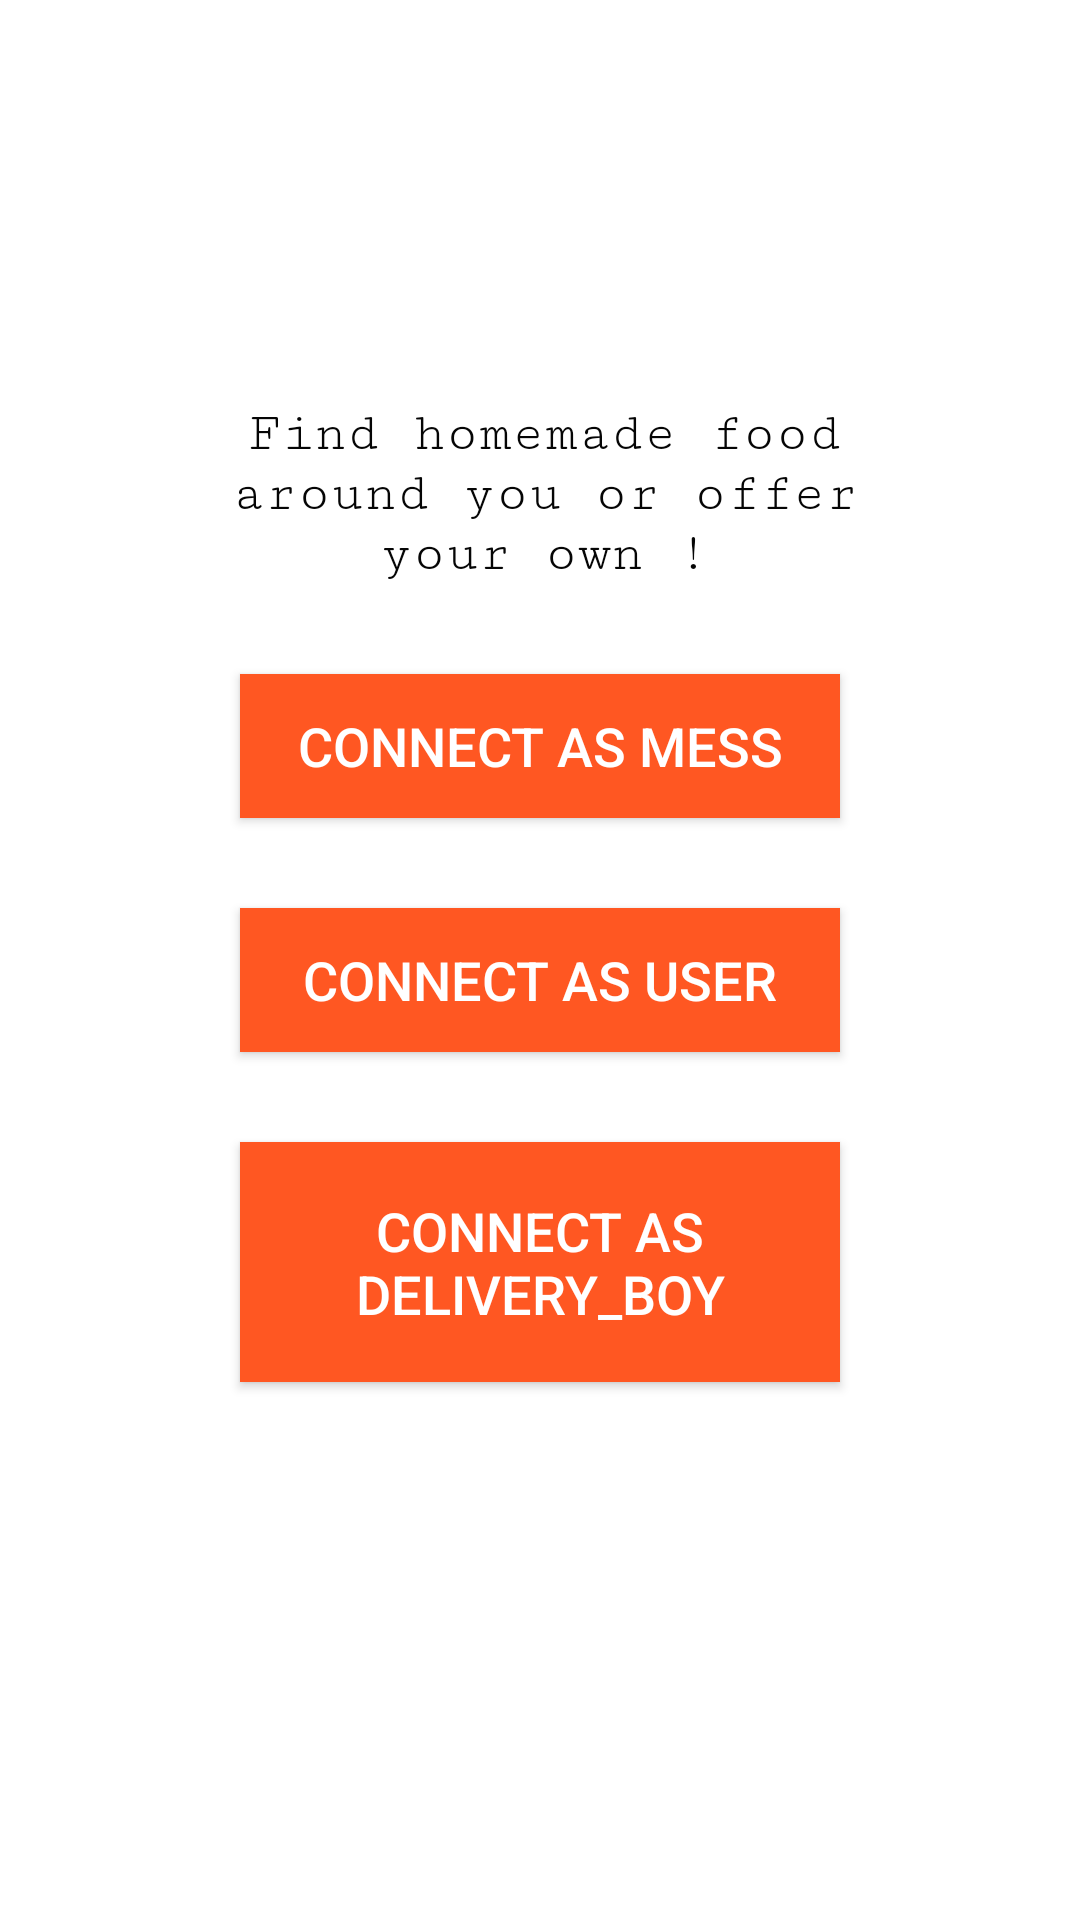

Reconstruct the res/layout file that produces this screen, plus the resources it refers to.
<!-- AndroidManifest.xml: application theme Theme.TIFFINservice -->
<!-- res/layout/activity_choose_one.xml -->
<?xml version="1.0" encoding="utf-8"?>
<androidx.constraintlayout.widget.ConstraintLayout xmlns:android="http://schemas.android.com/apk/res/android"
    xmlns:app="http://schemas.android.com/apk/res-auto"
    xmlns:tools="http://schemas.android.com/tools"
    android:layout_width="match_parent"
    android:layout_height="match_parent"
    tools:context=".ChooseOne"
    android:id="@+id/back3">

    <LinearLayout
        android:id="@+id/linearlayout"
        android:layout_width="265dp"
        android:layout_height="400dp"
        android:background="@drawable/background_shape"
        android:orientation="vertical"
        android:padding="15dp"
        app:layout_constraintBottom_toBottomOf="parent"
        app:layout_constraintEnd_toEndOf="parent"
        app:layout_constraintStart_toStartOf="parent"
        app:layout_constraintTop_toTopOf="parent"
        app:layout_constraintVertical_bias="0.498">

        <TextView
            android:id="@+id/textView"
            android:layout_width="230dp"
            android:layout_height="wrap_content"
            android:layout_marginLeft="4dp"
            android:layout_marginRight="4dp"
            android:fontFamily="serif-monospace"
            android:text="Find homemade food around you or offer your own !"
            android:textAlignment="center"
            android:textColor="#050505"
            android:textSize="18sp" />

        <Button
            android:id="@+id/Mess_Admin"
            android:layout_width="200dp"
            android:layout_height="wrap_content"
            android:layout_gravity="center"
            android:layout_marginTop="30dp"
            android:background="#FF5722"
            android:text="Connect As Mess"
            android:textColor="#FFFFFF"
            android:textSize="18sp" />

        <Button
            android:id="@+id/User"
            android:layout_width="200dp"
            android:layout_height="wrap_content"
            android:layout_gravity="center"
            android:layout_marginTop="30dp"
            android:background="#FF5722"
            android:text="Connect As User"
            android:textColor="#FFFFFF"
            android:textSize="18sp" />

        <Button
            android:id="@+id/Delivery_Boy"
            android:layout_width="200dp"
            android:layout_height="80dp"
            android:layout_gravity="center"
            android:layout_marginTop="30dp"
            android:layout_marginBottom="30dp"
            android:background="#FF5722"
            android:text="Connect As Delivery_Boy"
            android:textColor="#FFFFFF"
            android:textSize="18sp" />
    </LinearLayout>


</androidx.constraintlayout.widget.ConstraintLayout>
<!-- resources referenced by this layout -->
<resources>
  <style name="Theme.TIFFINservice" parent="Theme.MaterialComponents.DayNight.DarkActionBar">
          
          <item name="colorPrimary">@color/purple_500</item>
          <item name="colorPrimaryVariant">@color/purple_700</item>
          <item name="colorOnPrimary">@color/white</item>
          
          <item name="colorSecondary">@color/teal_200</item>
          <item name="colorSecondaryVariant">@color/teal_700</item>
          <item name="colorOnSecondary">@color/black</item>
          
          <item name="android:statusBarColor">?attr/colorPrimaryVariant</item>
          
      </style>
  <!-- not gathered from this repository: default colours our renderer supplied (Android Studio template values) -->
  <color name="purple_500">#FF6200EE</color>
  <color name="purple_700">#FF3700B3</color>
  <color name="teal_200">#FF03DAC5</color>
  <color name="teal_700">#FF018786</color>
  <color name="black">#FF000000</color>
  <color name="white">#FFFFFFFF</color>
</resources>
